Dataset: Images class (GitHub, albertoranz/Final-Project-DA). Classes: animals, exterior urban, human, interior domestic, natural soundscapes and water.

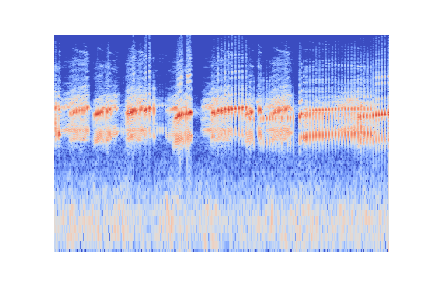
Label: animals

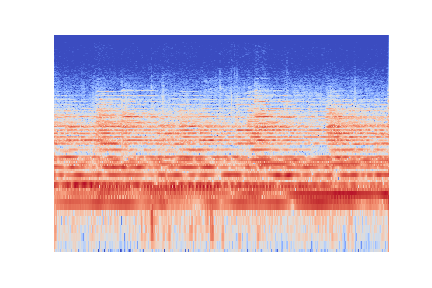
Label: exterior urban

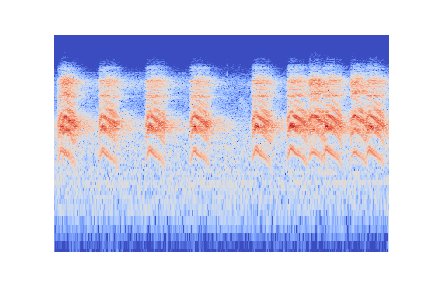
Label: animals

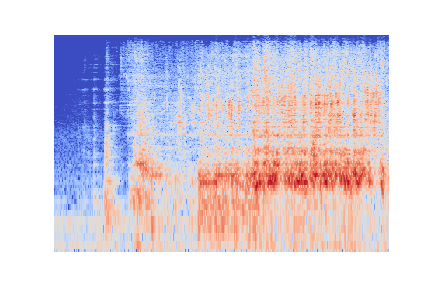
Label: natural soundscapes and water

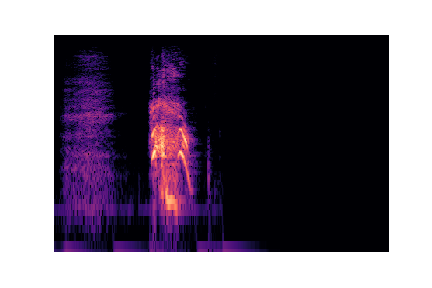
Label: human

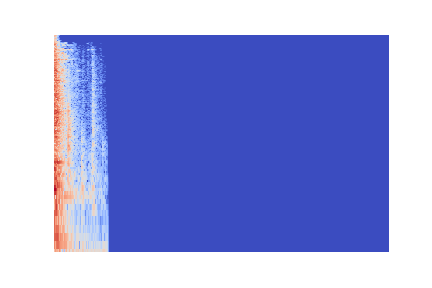
Label: interior domestic
